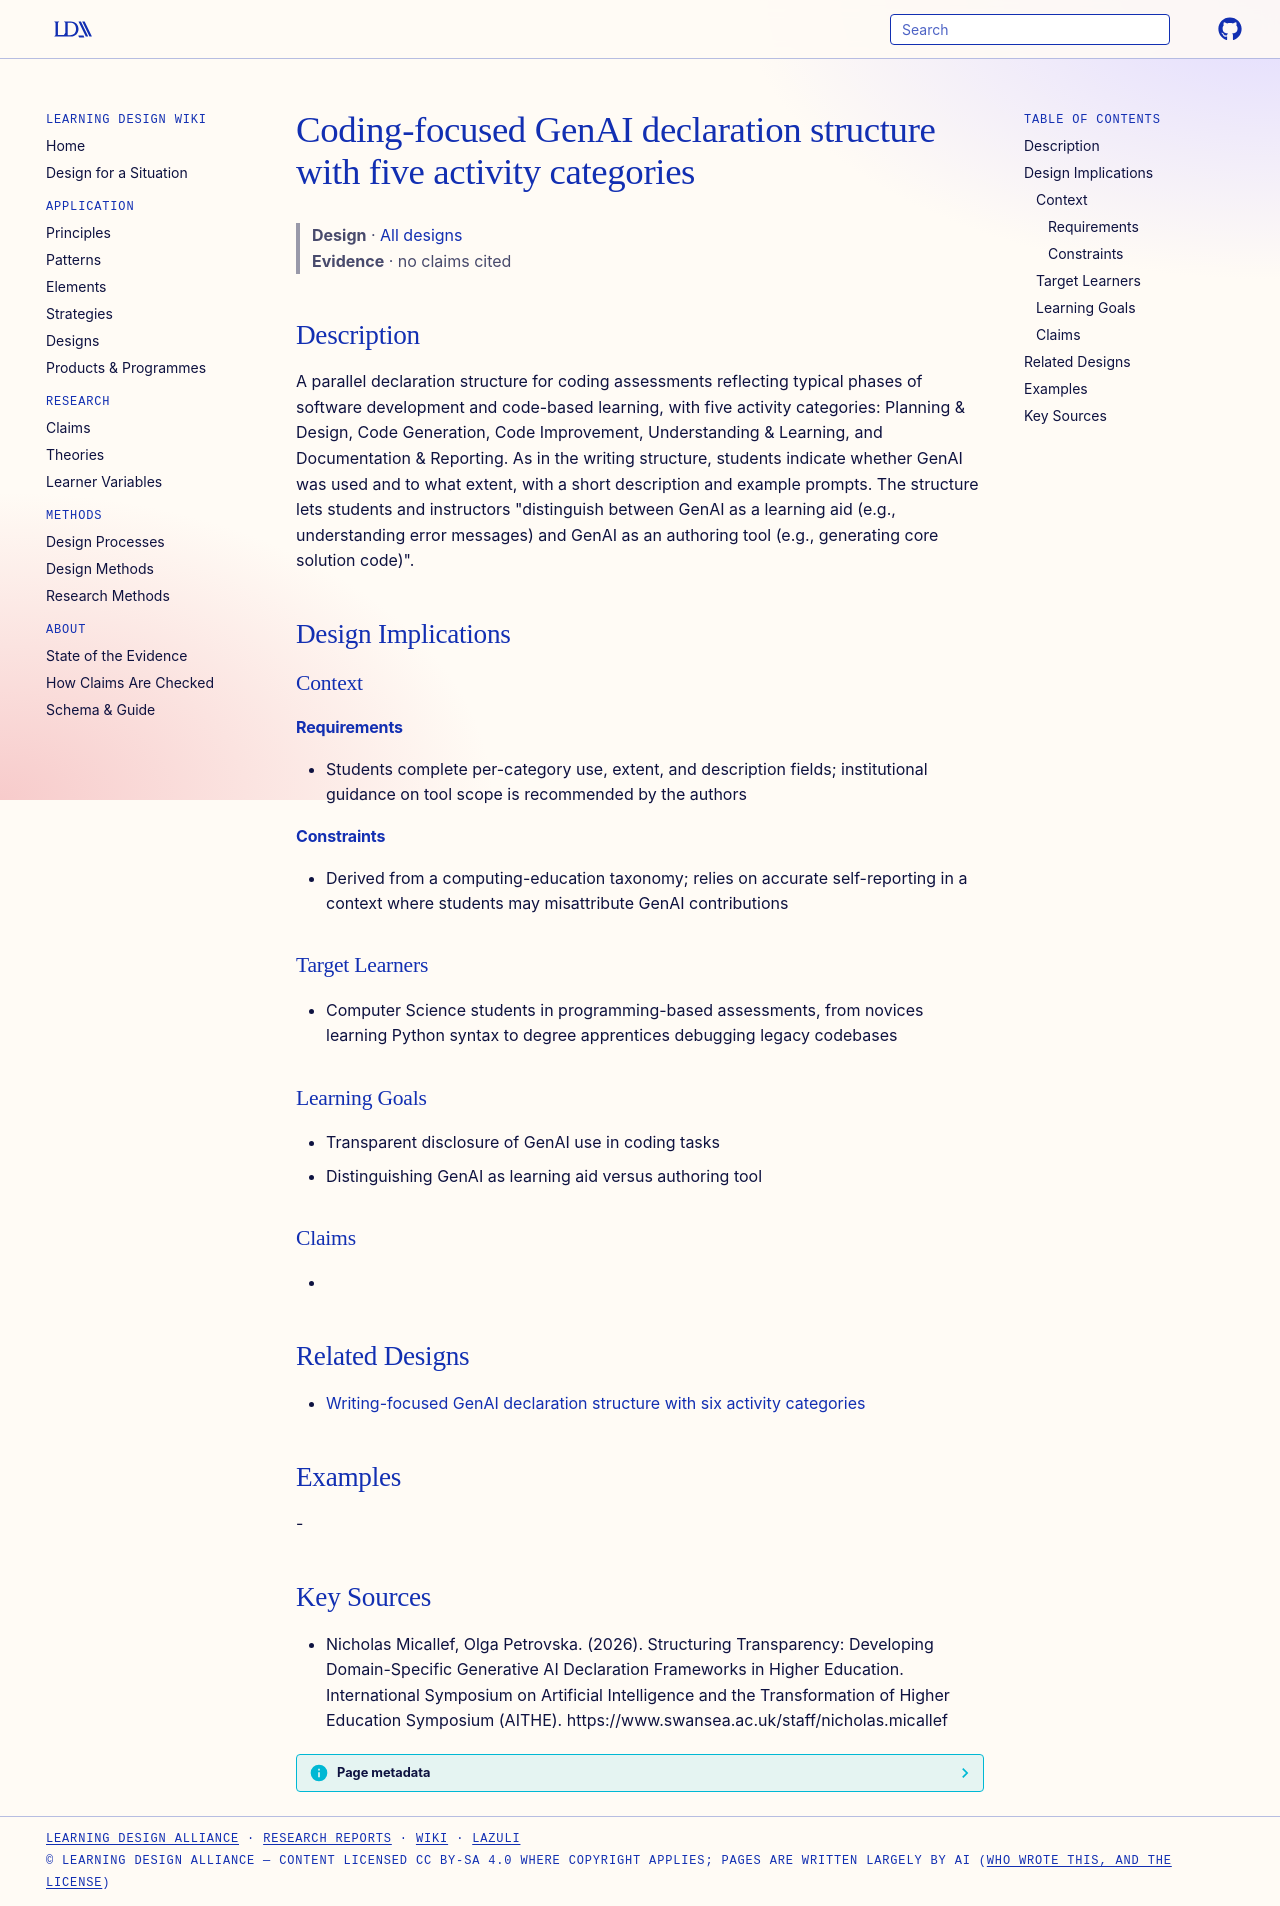

repository: Learning-Design-Alliance/learning-wiki · page: designs/coding-focused-genai-declaration-structure/index.html · generator: mkdocs

---
type: design
id: coding-focused-genai-declaration-structure
title: Coding-focused GenAI declaration structure with five activity categories
description: "A parallel declaration structure for coding assessments reflecting typical phases of software development and code-based learning, with five activity categories: Planning & Design, Code Generation, Code Improvement, U..."
status: review
generated:
  by: "process:settle-candidates"
  at: 2026-10-10
sources:
  - id: nicholas-micallef-2026
    resource: "https://www.swansea.ac.uk/staff/nicholas.micallef"
    title: "Nicholas Micallef, Olga Petrovska. (2026). Structuring Transparency: Developing Domain-Specific Generative AI Declaration Frameworks in Higher Education. International Symposium on Artificial Intelligence and the Transformation of Higher Education Symposium (AITHE). https://www.swansea.ac.uk/staff/nicholas.micallef"
    author: Nicholas Micallef, Olga Petrovska
---

# Coding-focused GenAI declaration structure with five activity categories

> **Design** · [All designs](index.md)
> **Evidence** · no claims cited

## Description
A parallel declaration structure for coding assessments reflecting typical phases of software development and code-based learning, with five activity categories: Planning & Design, Code Generation, Code Improvement, Understanding & Learning, and Documentation & Reporting. As in the writing structure, students indicate whether GenAI was used and to what extent, with a short description and example prompts. The structure lets students and instructors "distinguish between GenAI as a learning aid (e.g., understanding error messages) and GenAI as an authoring tool (e.g., generating core solution code)".

## Design Implications

### Context
#### Requirements
- Students complete per-category use, extent, and description fields; institutional guidance on tool scope is recommended by the authors
#### Constraints
- Derived from a computing-education taxonomy; relies on accurate self-reporting in a context where students may misattribute GenAI contributions

### Target Learners
- Computer Science students in programming-based assessments, from novices learning Python syntax to degree apprentices debugging legacy codebases

### Learning Goals
- Transparent disclosure of GenAI use in coding tasks
- Distinguishing GenAI as learning aid versus authoring tool

### Claims
- 

## Related Designs

- [Writing-focused GenAI declaration structure with six activity categories](writing-focused-genai-declaration-structure.md)

## Examples
-

## Key Sources
- Nicholas Micallef, Olga Petrovska. (2026). Structuring Transparency: Developing Domain-Specific Generative AI Declaration Frameworks in Higher Education. International Symposium on Artificial Intelligence and the Transformation of Higher Education Symposium (AITHE). https://www.swansea.ac.uk/staff/nicholas.micallef
